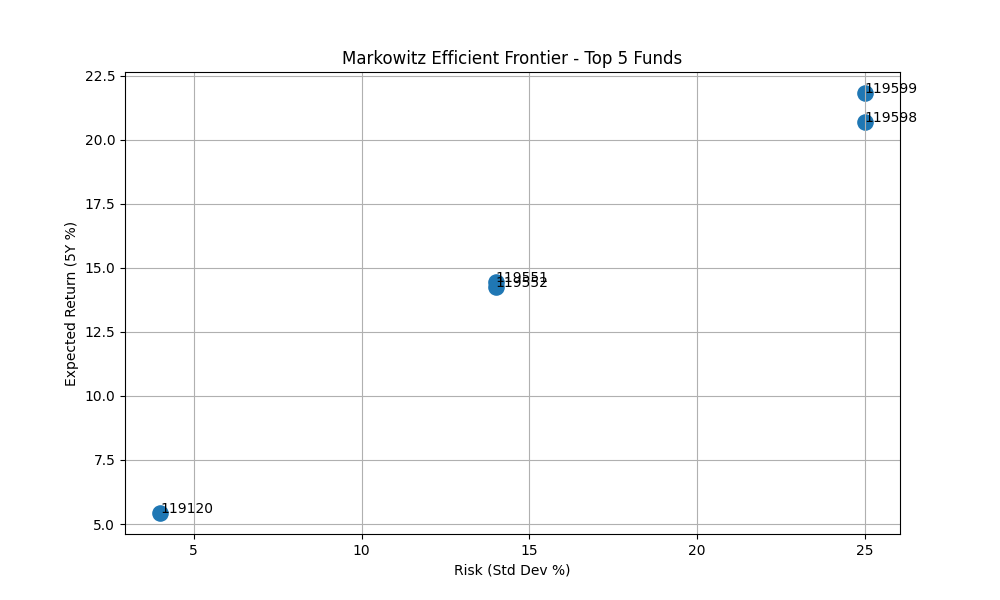

The table this chart was drawn from, first rows:
amfi_code, return_5yr_pct, std_dev_ann_pct, sharpe_ratio
119551, 14.45, 14.0, 0.88
119552, 14.23, 14.0, 0.81
119598, 20.67, 25.0, 0.94
119599, 21.82, 25.0, 0.93
119120, 5.43, 4.0, 1.52
